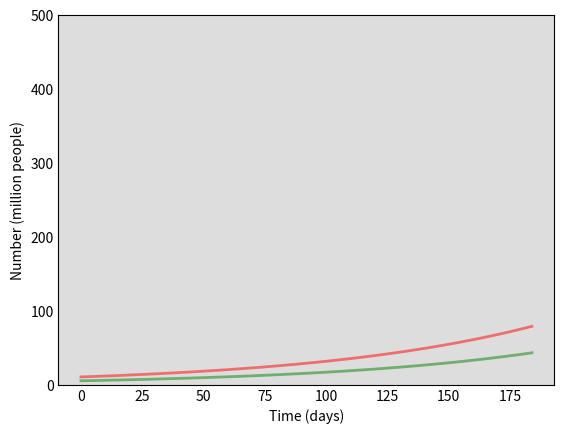

Python code for this plot: (Note: this script raises an exception after producing the figure.)
# -*- coding: utf-8 -*-
"""SIR An no more confused.ipynb

Automatically generated by Colaboratory.

Original file is located at
    https://colab.research.google.com/<link-removed>
"""

import numpy as np
from scipy.integrate import odeint
import matplotlib.pyplot as plt

"""Estimation of beta and gamma after the first period: beta = 0.017 ; gamma = 0.006"""

# Total population, N.
N = 7825000000
# Initial number of infected and recovered individuals, I0 and R0.
I0, R0 = 10675596, 5468425
# Everyone else, S0, is susceptible to infection initially.
S0 = N - I0 - R0
# Contact rate beta, and mean recovery rate gamma, (in 1/days).
beta, gamma = 0.017, 0.006 
# A grid of time points (in days)
t = np.linspace(0, 184, 50)

# The SIR model differential equations.
def deriv(y, t, N, beta, gamma):
    S, I, R = y
    dSdt = -beta * S * I / N
    dIdt = beta * S * I / N - gamma * I
    dRdt = gamma * I
    return dSdt, dIdt, dRdt

"""Plot the firt period"""

# Initial conditions vector
y0 = S0, I0, R0
# Integrate the SIR equations over the time grid, t.
ret = odeint(deriv, y0, t, args=(N, beta, gamma))
S, I, R = ret.T

# Plot the data on three separate curves for S(t), I(t) and R(t)
fig = plt.figure(facecolor='w')
ax = fig.add_subplot(111, facecolor='#dddddd', axisbelow=True)
# ax.plot(t, S/1000000, 'b', alpha=0.5, lw=2, label='Susceptible')
ax.plot(t, I/1000000, 'r', alpha=0.5, lw=2, label='Infected')
ax.plot(t, R/1000000, 'g', alpha=0.5, lw=2, label='Recovered with immunity')
ax.set_xlabel('Time (days)')
ax.set_ylabel('Number (million people)')
ax.set_ylim(0,500)
ax.yaxis.set_tick_params(length=0)
ax.xaxis.set_tick_params(length=0)
ax.grid(b=True, which='major', c='w', lw=2, ls='-')
legend = ax.legend()
legend.get_frame().set_alpha(0.5)
for spine in ('top', 'right', 'bottom', 'left'):
    ax.spines[spine].set_visible(False)
plt.show()

# Initial conditions vector
y0 = S0, I0, R0
# Integrate the SIR equations over the time grid, t.
ret = odeint(deriv, y0, t, args=(N, beta, gamma))
S, I, R = ret.T

# Plot the data on three separate curves for S(t), I(t) and R(t)
fig = plt.figure(facecolor='w')
ax = fig.add_subplot(111, facecolor='#dddddd', axisbelow=True)
ax.plot(t, S/1000000, 'b', alpha=0.5, lw=2, label='Susceptible')
# ax.plot(t, I/1000000, 'r', alpha=0.5, lw=2, label='Infected')
# ax.plot(t, R/1000000, 'g', alpha=0.5, lw=2, label='Recovered with immunity')
ax.set_xlabel('Time (days)')
ax.set_ylabel('Number (million people)')
ax.set_ylim(7000,8000)
ax.yaxis.set_tick_params(length=0)
ax.xaxis.set_tick_params(length=0)
ax.grid(b=True, which='major', c='w', lw=2, ls='-')
legend = ax.legend()
legend.get_frame().set_alpha(0.5)
for spine in ('top', 'right', 'bottom', 'left'):
    ax.spines[spine].set_visible(False)
plt.show()

"""Use estimation from the first period to predict second period"""

# Total population, N.
N = 7825000000
# Initial number of infected and recovered individuals, I0 and R0.
I0, R0 = 84093788, 47313005
# Everyone else, S0, is susceptible to infection initially.
S0 = N - I0 - R0
# Contact rate beta, and mean recovery rate gamma, (in 1/days).
beta, gamma = 0.017, 0.006 
# A grid of time points (in days)
t = np.linspace(0, 148, 50)

# The SIR model differential equations.
def deriv(y, t, N, beta, gamma):
    S, I, R = y
    dSdt = -beta * S * I / N
    dIdt = beta * S * I / N - gamma * I
    dRdt = gamma * I
    return dSdt, dIdt, dRdt

"""Predict the second period using previous estimation values"""

# Initial conditions vector
y0 = S0, I0, R0
# Integrate the SIR equations over the time grid, t.
ret = odeint(deriv, y0, t, args=(N, beta, gamma))
S, I, R = ret.T

# Plot the data on three separate curves for S(t), I(t) and R(t)
fig = plt.figure(facecolor='w')
ax = fig.add_subplot(111, facecolor='#dddddd', axisbelow=True)
# ax.plot(t, S/1000000, 'b', alpha=0.5, lw=2, label='Susceptible')
ax.plot(t, I/1000000, 'r', alpha=0.5, lw=2, label='Infected')
ax.plot(t, R/1000000, 'g', alpha=0.5, lw=2, label='Recovered with immunity')
ax.set_xlabel('Time (days)')
ax.set_ylabel('Number (million people)')
ax.set_ylim(0,500)
ax.yaxis.set_tick_params(length=0)
ax.xaxis.set_tick_params(length=0)
ax.grid(b=True, which='major', c='w', lw=2, ls='-')
legend = ax.legend()
legend.get_frame().set_alpha(0.5)
for spine in ('top', 'right', 'bottom', 'left'):
    ax.spines[spine].set_visible(False)
plt.show()

# Initial conditions vector
y0 = S0, I0, R0
# Integrate the SIR equations over the time grid, t.
ret = odeint(deriv, y0, t, args=(N, beta, gamma))
S, I, R = ret.T

# Plot the data on three separate curves for S(t), I(t) and R(t)
fig = plt.figure(facecolor='w')
ax = fig.add_subplot(111, facecolor='#dddddd', axisbelow=True)
ax.plot(t, S/1000000, 'b', alpha=0.5, lw=2, label='Susceptible')
# ax.plot(t, I/1000000, 'r', alpha=0.5, lw=2, label='Infected')
# ax.plot(t, R/1000000, 'g', alpha=0.5, lw=2, label='Recovered with immunity')
ax.set_xlabel('Time (days)')
ax.set_ylabel('Number (million people)')
ax.set_ylim(7000,8000)
ax.yaxis.set_tick_params(length=0)
ax.xaxis.set_tick_params(length=0)
ax.grid(b=True, which='major', c='w', lw=2, ls='-')
legend = ax.legend()
legend.get_frame().set_alpha(0.5)
for spine in ('top', 'right', 'bottom', 'left'):
    ax.spines[spine].set_visible(False)
plt.show()

"""Estimation of beta and gamma after the second period: beta = 0.008 ; gamma = 0.003"""

# Total population, N.
N = 7825000000
# Initial number of infected and recovered individuals, I0 and R0.
I0, R0 = 84093788, 47313005
# Everyone else, S0, is susceptible to infection initially.
S0 = N - I0 - R0
# Contact rate beta, and mean recovery rate gamma, (in 1/days).
beta, gamma = 0.008, 0.003 
# A grid of time points (in days)
t = np.linspace(0, 148, 50)

# The SIR model differential equations.
def deriv(y, t, N, beta, gamma):
    S, I, R = y
    dSdt = -beta * S * I / N
    dIdt = beta * S * I / N - gamma * I
    dRdt = gamma * I
    return dSdt, dIdt, dRdt

"""Plot the second period"""

# Initial conditions vector
y0 = S0, I0, R0
# Integrate the SIR equations over the time grid, t.
ret = odeint(deriv, y0, t, args=(N, beta, gamma))
S, I, R = ret.T

# Plot the data on three separate curves for S(t), I(t) and R(t)
fig = plt.figure(facecolor='w')
ax = fig.add_subplot(111, facecolor='#dddddd', axisbelow=True)
# ax.plot(t, S/1000000, 'b', alpha=0.5, lw=2, label='Susceptible')
ax.plot(t, I/1000000, 'r', alpha=0.5, lw=2, label='Infected')
ax.plot(t, R/1000000, 'g', alpha=0.5, lw=2, label='Recovered with immunity')
ax.set_xlabel('Time (days)')
ax.set_ylabel('Number (million people)')
ax.set_ylim(0,500)
ax.yaxis.set_tick_params(length=0)
ax.xaxis.set_tick_params(length=0)
ax.grid(b=True, which='major', c='w', lw=2, ls='-')
legend = ax.legend()
legend.get_frame().set_alpha(0.5)
for spine in ('top', 'right', 'bottom', 'left'):
    ax.spines[spine].set_visible(False)
plt.show()

# Initial conditions vector
y0 = S0, I0, R0
# Integrate the SIR equations over the time grid, t.
ret = odeint(deriv, y0, t, args=(N, beta, gamma))
S, I, R = ret.T

# Plot the data on three separate curves for S(t), I(t) and R(t)
fig = plt.figure(facecolor='w')
ax = fig.add_subplot(111, facecolor='#dddddd', axisbelow=True)
ax.plot(t, S/1000000, 'b', alpha=0.5, lw=2, label='Susceptible')
# ax.plot(t, I/1000000, 'r', alpha=0.5, lw=2, label='Infected')
# ax.plot(t, R/1000000, 'g', alpha=0.5, lw=2, label='Recovered with immunity')
ax.set_xlabel('Time (days)')
ax.set_ylabel('Number (million people)')
ax.set_ylim(7000,8000)
ax.yaxis.set_tick_params(length=0)
ax.xaxis.set_tick_params(length=0)
ax.grid(b=True, which='major', c='w', lw=2, ls='-')
legend = ax.legend()
legend.get_frame().set_alpha(0.5)
for spine in ('top', 'right', 'bottom', 'left'):
    ax.spines[spine].set_visible(False)
plt.show()

"""Use estimation from the second period to predict third period"""

# Total population, N.
N = 7825000000
# Initial number of infected and recovered individuals, I0 and R0.
I0, R0 = 170731387, 108159767
# Everyone else, S0, is susceptible to infection initially.
S0 = N - I0 - R0
# Contact rate beta, and mean recovery rate gamma, (in 1/days).
beta, gamma = 0.008, 0.003 
# A grid of time points (in days)
t = np.linspace(0, 122, 50)

# The SIR model differential equations.
def deriv(y, t, N, beta, gamma):
    S, I, R = y
    dSdt = -beta * S * I / N
    dIdt = beta * S * I / N - gamma * I
    dRdt = gamma * I
    return dSdt, dIdt, dRdt

"""Predict the third period using previous estimation values"""

# Initial conditions vector
y0 = S0, I0, R0
# Integrate the SIR equations over the time grid, t.
ret = odeint(deriv, y0, t, args=(N, beta, gamma))
S, I, R = ret.T

# Plot the data on three separate curves for S(t), I(t) and R(t)
fig = plt.figure(facecolor='w')
ax = fig.add_subplot(111, facecolor='#dddddd', axisbelow=True)
# ax.plot(t, S/1000000, 'b', alpha=0.5, lw=2, label='Susceptible')
ax.plot(t, I/1000000, 'r', alpha=0.5, lw=2, label='Infected')
ax.plot(t, R/1000000, 'g', alpha=0.5, lw=2, label='Recovered with immunity')
ax.set_xlabel('Time (days)')
ax.set_ylabel('Number (million people)')
ax.set_ylim(0,500)
ax.yaxis.set_tick_params(length=0)
ax.xaxis.set_tick_params(length=0)
ax.grid(b=True, which='major', c='w', lw=2, ls='-')
legend = ax.legend()
legend.get_frame().set_alpha(0.5)
for spine in ('top', 'right', 'bottom', 'left'):
    ax.spines[spine].set_visible(False)
plt.show()

# Initial conditions vector
y0 = S0, I0, R0
# Integrate the SIR equations over the time grid, t.
ret = odeint(deriv, y0, t, args=(N, beta, gamma))
S, I, R = ret.T

# Plot the data on three separate curves for S(t), I(t) and R(t)
fig = plt.figure(facecolor='w')
ax = fig.add_subplot(111, facecolor='#dddddd', axisbelow=True)
ax.plot(t, S/1000000, 'b', alpha=0.5, lw=2, label='Susceptible')
# ax.plot(t, I/1000000, 'r', alpha=0.5, lw=2, label='Infected')
# ax.plot(t, R/1000000, 'g', alpha=0.5, lw=2, label='Recovered with immunity')
ax.set_xlabel('Time (days)')
ax.set_ylabel('Number (million people)')
ax.set_ylim(7000,8000)
ax.yaxis.set_tick_params(length=0)
ax.xaxis.set_tick_params(length=0)
ax.grid(b=True, which='major', c='w', lw=2, ls='-')
legend = ax.legend()
legend.get_frame().set_alpha(0.5)
for spine in ('top', 'right', 'bottom', 'left'):
    ax.spines[spine].set_visible(False)
plt.show()

"""code adapted from [scipython](https://scipython.com/book/chapter-8-scipy/additional-examples/the-sir-epidemic-model/?fbclid=IwAR1LnRc3vC-V1A8gR0s3T9OleAQmEBj_iIJ_ee321HjZkaQ3wk8SzurYx0o)"""